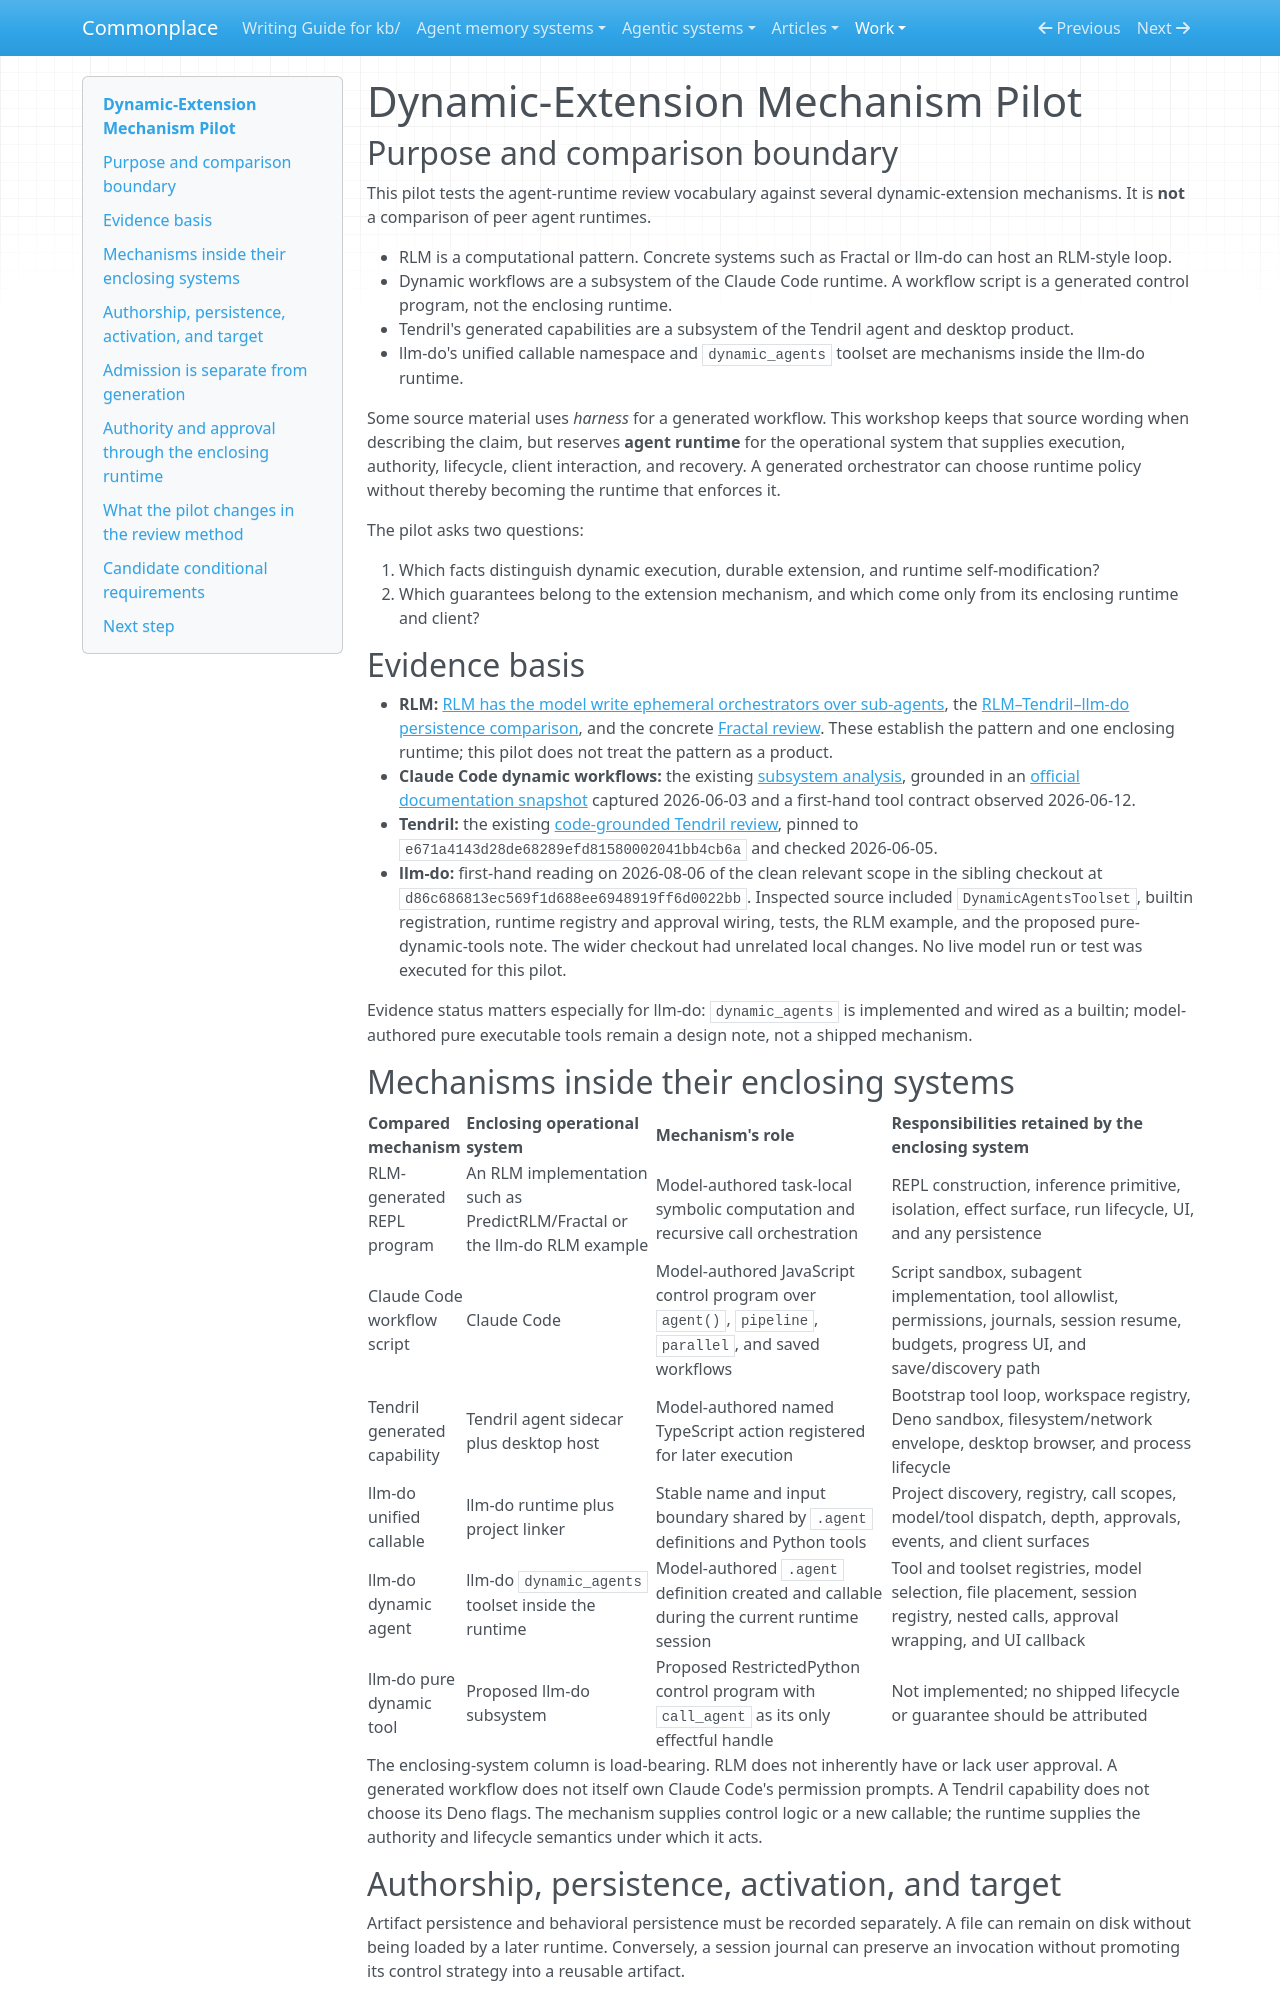

repository: zby/commonplace · page: work/agent-runtime-design/dynamic-extension-mechanism-pilot/index.html · generator: mkdocs

# Dynamic-Extension Mechanism Pilot

## Purpose and comparison boundary

This pilot tests the agent-runtime review vocabulary against several dynamic-extension mechanisms. It is **not** a comparison of peer agent runtimes.

- RLM is a computational pattern. Concrete systems such as Fractal or llm-do can host an RLM-style loop.
- Dynamic workflows are a subsystem of the Claude Code runtime. A workflow script is a generated control program, not the enclosing runtime.
- Tendril's generated capabilities are a subsystem of the Tendril agent and desktop product.
- llm-do's unified callable namespace and `dynamic_agents` toolset are mechanisms inside the llm-do runtime.

Some source material uses *harness* for a generated workflow. This workshop keeps that source wording when describing the claim, but reserves **agent runtime** for the operational system that supplies execution, authority, lifecycle, client interaction, and recovery. A generated orchestrator can choose runtime policy without thereby becoming the runtime that enforces it.

The pilot asks two questions:

1. Which facts distinguish dynamic execution, durable extension, and runtime self-modification?
2. Which guarantees belong to the extension mechanism, and which come only from its enclosing runtime and client?

## Evidence basis

- **RLM:** [RLM has the model write ephemeral orchestrators over sub-agents](../../theory/rlm-has-the-model-write-ephemeral-orchestrators-over-sub-agents.md), the [RLM–Tendril–llm-do persistence comparison](../../theory/rlm-tendril-and-llm-do-place-symbolic-work-at-different-persistence.md), and the concrete [Fractal review](../../agentic-systems/reviews/fractal.md). These establish the pattern and one enclosing runtime; this pilot does not treat the pattern as a product.
- **Claude Code dynamic workflows:** the existing [subsystem analysis](../../agentic-systems/reviews/claude-code-dynamic-workflows.md), grounded in an [official documentation snapshot](../../sources/claude-code-dynamic-workflows-docs.md) captured 2026-06-03 and a first-hand tool contract observed 2026-06-12.
- **Tendril:** the existing [code-grounded Tendril review](../../agent-memory-systems/reviews/tendril.md), pinned to `e671a4143d28de68289efd81580002041bb4cb6a` and checked 2026-06-05.
- **llm-do:** first-hand reading on 2026-08-06 of the clean relevant scope in the sibling checkout at `d86c686813ec569f1d688ee6948919ff6d0022bb`. Inspected source included `DynamicAgentsToolset`, builtin registration, runtime registry and approval wiring, tests, the RLM example, and the proposed pure-dynamic-tools note. The wider checkout had unrelated local changes. No live model run or test was executed for this pilot.

Evidence status matters especially for llm-do: `dynamic_agents` is implemented and wired as a builtin; model-authored pure executable tools remain a design note, not a shipped mechanism.

## Mechanisms inside their enclosing systems

| Compared mechanism | Enclosing operational system | Mechanism's role | Responsibilities retained by the enclosing system |
|---|---|---|---|
| RLM-generated REPL program | An RLM implementation such as PredictRLM/Fractal or the llm-do RLM example | Model-authored task-local symbolic computation and recursive call orchestration | REPL construction, inference primitive, isolation, effect surface, run lifecycle, UI, and any persistence |
| Claude Code workflow script | Claude Code | Model-authored JavaScript control program over `agent()`, `pipeline`, `parallel`, and saved workflows | Script sandbox, subagent implementation, tool allowlist, permissions, journals, session resume, budgets, progress UI, and save/discovery path |
| Tendril generated capability | Tendril agent sidecar plus desktop host | Model-authored named TypeScript action registered for later execution | Bootstrap tool loop, workspace registry, Deno sandbox, filesystem/network envelope, desktop browser, and process lifecycle |
| llm-do unified callable | llm-do runtime plus project linker | Stable name and input boundary shared by `.agent` definitions and Python tools | Project discovery, registry, call scopes, model/tool dispatch, depth, approvals, events, and client surfaces |
| llm-do dynamic agent | llm-do `dynamic_agents` toolset inside the runtime | Model-authored `.agent` definition created and callable during the current runtime session | Tool and toolset registries, model selection, file placement, session registry, nested calls, approval wrapping, and UI callback |
| llm-do pure dynamic tool | Proposed llm-do subsystem | Proposed RestrictedPython control program with `call_agent` as its only effectful handle | Not implemented; no shipped lifecycle or guarantee should be attributed |

The enclosing-system column is load-bearing. RLM does not inherently have or lack user approval. A generated workflow does not itself own Claude Code's permission prompts. A Tendril capability does not choose its Deno flags. The mechanism supplies control logic or a new callable; the runtime supplies the authority and lifecycle semantics under which it acts.
